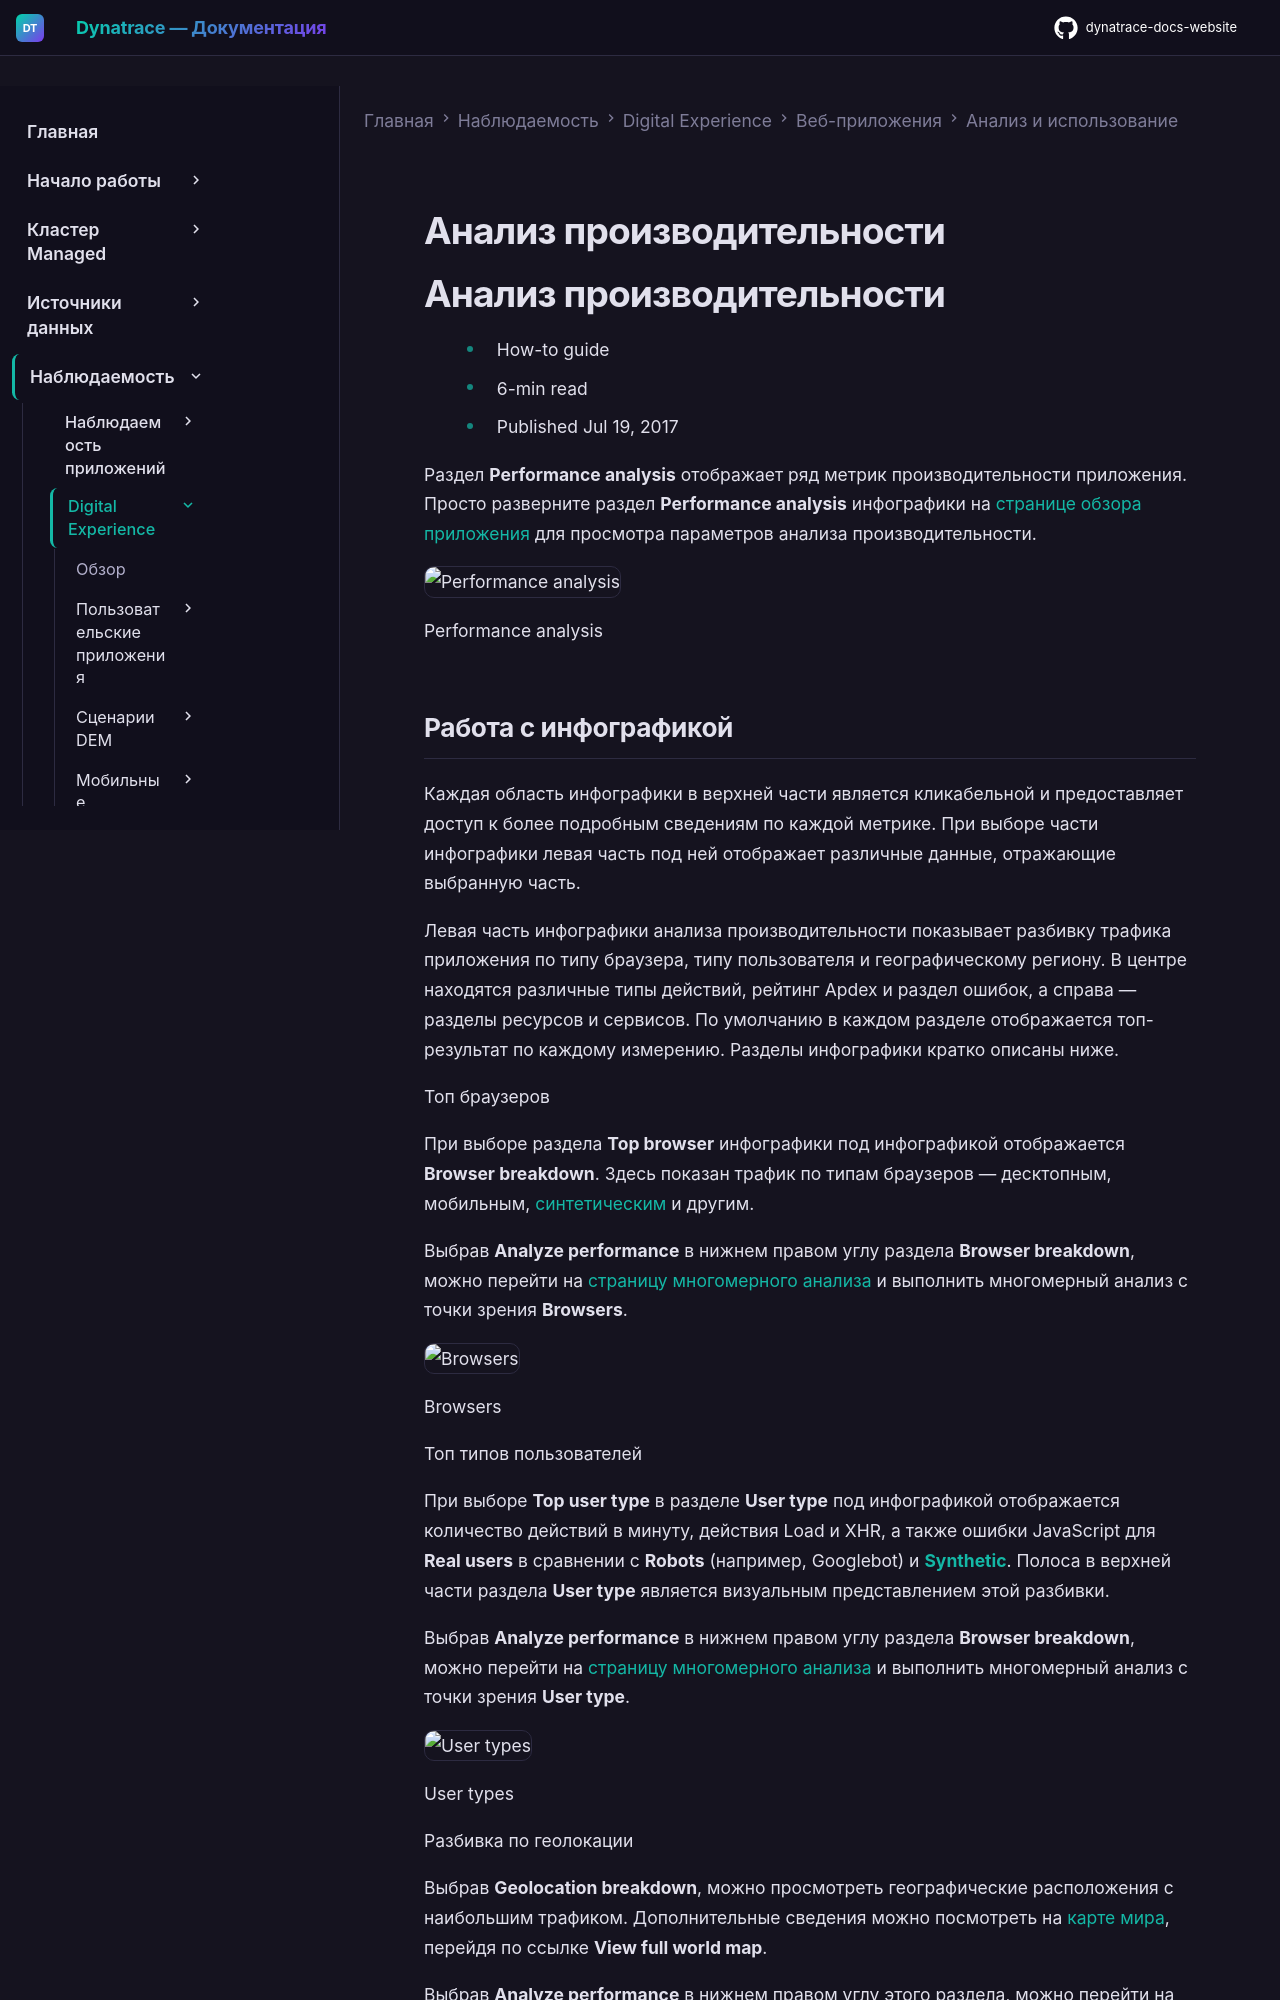

repository: Yerkebulan-Ardabayev/dynatrace-docs-website · page: managed-ru/observe/digital-experience/web-applications/analyze-and-use/performance-analysis/index.html · generator: mkdocs

---
title: Анализ производительности
source: https://docs.dynatrace.com/managed/observe/digital-experience/web-applications/analyze-and-use/performance-analysis
scraped: 2026-05-12T11:14:27.836825
---

# Анализ производительности

# Анализ производительности

* How-to guide
* 6-min read
* Published Jul 19, 2017

Раздел **Performance analysis** отображает ряд метрик производительности приложения. Просто разверните раздел **Performance analysis** инфографики на [странице обзора приложения](/managed/observe/digital-experience/web-applications/analyze-and-use/introduction-to-application-overview "Read an overview of the analysis options offered on the application overview page.") для просмотра параметров анализа производительности.

![Performance analysis](https://dt-cdn.net/images/performance-analysis-2346-018950fbc4.png)

Performance analysis
